Run: headless pygame with SDL's dummy video driver; simulated clock (each Clock.tick advances the game by its frame time, no real sleeping); random seed 0; keys injected as events and as key.get_pressed() state; mouse plan: one left click at the window centre at the start of phase 2, then a move to the lower-right quarter at the start of phase 3.
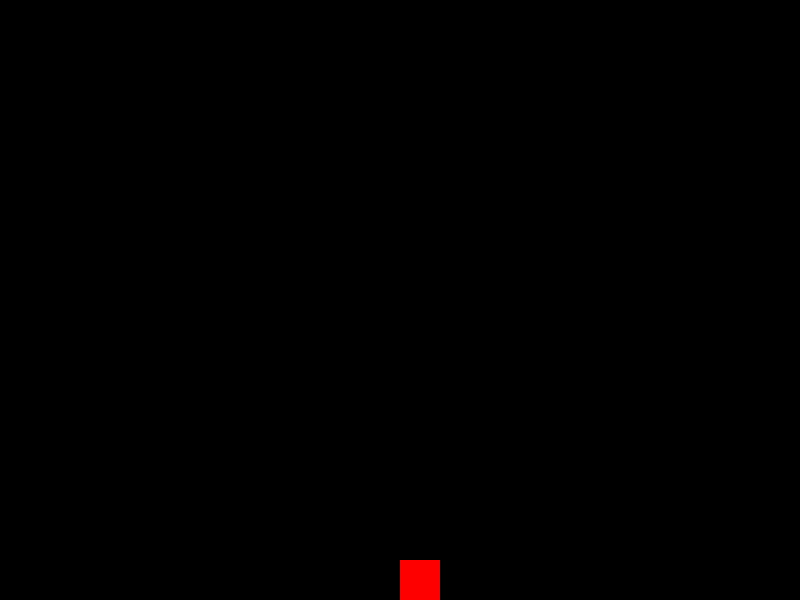
Frame 1 of 4 · flips 1–60 · no input
Frame 2 of 4 · flips 61–180 · clicked the window centre · tapped SPACE, RETURN · held RIGHT (→), D · screen unchanged from frame 1, image omitted
Frame 3 of 4 · flips 181–300 · moved the mouse to the lower-right quarter · held DOWN (↓), S · screen unchanged from frame 2, image omitted
Frame 4 of 4 · flips 301–420 · held LEFT (←), A, UP (↑), W · screen unchanged from frame 3, image omitted

The pygame program that drew these frames:

import pygame, sys
import pygame.locals as VARIABLES_GLOBALES_DEL_JUEGO
import pygame.event as EVENTOS_DEL_JUEGO

# Variables de Pygame
pygame.init()
reloj = pygame.time.Clock()
# Variables del programador
anchoVentana = 800
altoVentana = 600

superficieDeDibujo = pygame.display.set_mode((anchoVentana, altoVentana))

pygame.display.set_caption('El raton en PyGame')

# Variables de raton
posicionDelRaton = None
botonDeRatonPresionado = False

# Variables para el jugador o cuadrado
tamanioDelJugador = 40
colorDelJugador = (255, 0, 0)
espacioEnX = anchoVentana / 2
espacioEnY = altoVentana - tamanioDelJugador
arrastrarAJugador = False
fuerzaDeGravedad = 5.0

def verificarLimite():

	global colorDelJugador, espacioEnX, espacioEnY, arrastrarAJugador

	if botonDeRatonPresionado == True:
		# Esta el cursor sobre el cuadrado?
		if posicionDelRaton[0] > espacioEnX and posicionDelRaton[0] < espacioEnX + tamanioDelJugador:

			if posicionDelRaton[1] > espacioEnY and posicionDelRaton[1] < espacioEnY + tamanioDelJugador:

				arrastrarAJugador = True
				pygame.mouse.set_visible(0)

	else :
		colorDelJugador = (255,0,0)
		pygame.mouse.set_visible(1)
		arrastrarAJugador = False

def verificarGravedad():

	global fuerzaDeGravedad, espacioEnY, tamanioDelJugador, altoVentana

	# Esta el cuadrado en el aire y debemos soltarlo?
	if espacioEnY < altoVentana - tamanioDelJugador and botonDeRatonPresionado == False:
		espacioEnY += fuerzaDeGravedad
		fuerzaDeGravedad = fuerzaDeGravedad * 1.1
	else :
		espacioEnY = altoVentana - tamanioDelJugador
		fuerzaDeGravedad = 5.0

def dibujarCuadrado():

	global colorDelJugador, espacioEnX, espacioEnY, arrastrarAJugador

	if arrastrarAJugador == True:

		colorDelJugador = (0, 255, 0)
		espacioEnX = posicionDelRaton[0] - tamanioDelJugador / 2
		espacioEnY = posicionDelRaton[1] - tamanioDelJugador / 2

	pygame.draw.rect(superficieDeDibujo, colorDelJugador, (espacioEnX, espacioEnY, tamanioDelJugador, tamanioDelJugador))

# Para salir del juego
def salirDelJuego():
	pygame.quit()
	sys.exit()

while True:

	posicionDelRaton = pygame.mouse.get_pos()

	superficieDeDibujo.fill((0,0,0))

	# Verifica si se ha presionado el boton del raton
	if pygame.mouse.get_pressed()[0] == True:
		botonDeRatonPresionado = True
	else :
		botonDeRatonPresionado = False

	verificarLimite()
	verificarGravedad()
	dibujarCuadrado()

	reloj.tick(60)
	pygame.display.update()

	for event in EVENTOS_DEL_JUEGO.get():

		if event.type == pygame.KEYDOWN:
			if event.key == pygame.K_ESCAPE:
				salirDelJuego()

		if event.type == VARIABLES_GLOBALES_DEL_JUEGO.QUIT:
			salirDelJuego()
